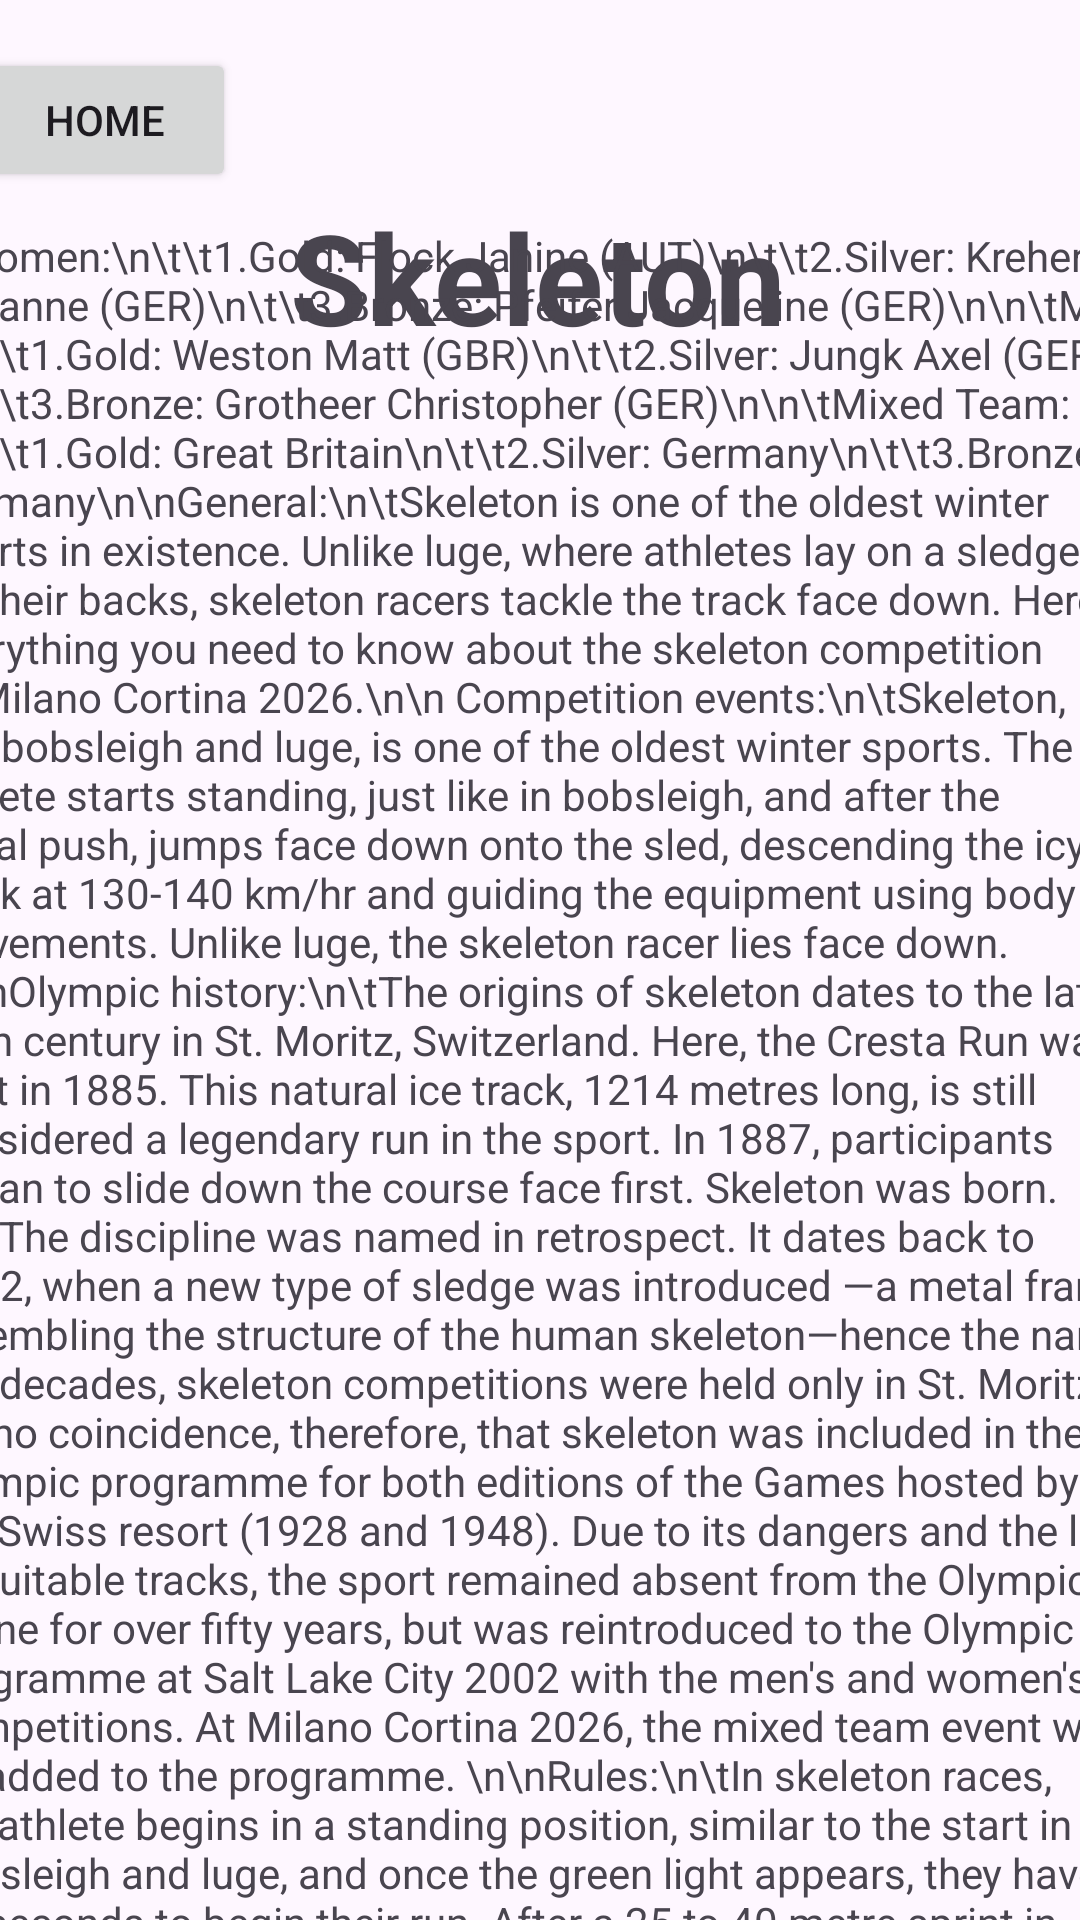

The Android layout XML behind this screen, and the referenced resources:
<!-- AndroidManifest.xml: application theme Theme.Olympicwintergames -->
<!-- res/layout/activity_main6.xml -->
<?xml version="1.0" encoding="utf-8"?>
<androidx.constraintlayout.widget.ConstraintLayout xmlns:android="http://schemas.android.com/apk/res/android"
    xmlns:app="http://schemas.android.com/apk/res-auto"
    xmlns:tools="http://schemas.android.com/tools"
    android:id="@+id/main"
    android:layout_width="match_parent"
    android:layout_height="match_parent"
    tools:context=".MainActivity6">

    <TextView
        android:id="@+id/textView6"
        android:layout_width="wrap_content"
        android:layout_height="wrap_content"
        android:layout_marginStart="137dp"
        android:layout_marginTop="64dp"
        android:layout_marginEnd="138dp"
        android:layout_marginBottom="23dp"
        android:text="Skeleton"
        android:textSize="42sp"
        android:textStyle="bold"
        app:layout_constraintBottom_toTopOf="@+id/scrollView3"
        app:layout_constraintEnd_toEndOf="parent"
        app:layout_constraintStart_toStartOf="parent"
        app:layout_constraintTop_toTopOf="parent" />

    <Button
        android:id="@+id/button2"
        android:layout_width="wrap_content"
        android:layout_height="wrap_content"
        android:layout_marginStart="16dp"
        android:layout_marginTop="16dp"
        android:layout_marginEnd="307dp"
        android:layout_marginBottom="79dp"
        android:onClick="goToHome"
        android:text="Home"
        app:layout_constraintBottom_toTopOf="@+id/scrollView3"
        app:layout_constraintEnd_toEndOf="parent"
        app:layout_constraintStart_toStartOf="parent"
        app:layout_constraintTop_toTopOf="parent" />

    <ScrollView
        android:layout_width="409dp"
        android:layout_height="609dp"
        android:layout_marginStart="1dp"
        android:layout_marginTop="1dp"
        android:layout_marginEnd="1dp"
        android:layout_marginBottom="1dp"
        app:layout_constraintBottom_toBottomOf="parent"
        app:layout_constraintEnd_toEndOf="parent"
        app:layout_constraintStart_toStartOf="parent"
        app:layout_constraintTop_toBottomOf="@+id/textView6">

        <TextView
            android:id="@+id/textView8"
            android:layout_width="match_parent"
            android:layout_height="wrap_content"
            android:text="\tWomen:\n\t\t1.Gold: Flock Janine (AUT)\n\t\t2.Silver: Kreher Susanne (GER)\n\t\t3.Bronze: Pfeifer Jacqueline (GER)\n\n\tMen:\n\t\t1.Gold: Weston Matt (GBR)\n\t\t2.Silver: Jungk Axel (GER)
\n\t\t3.Bronze: Grotheer Christopher (GER)\n\n\tMixed Team:\n\t\t1.Gold: Great Britain\n\t\t2.Silver: Germany\n\t\t3.Bronze: Germany\n\nGeneral:\n\tSkeleton is one of the oldest winter sports in existence. Unlike luge, where athletes lay on a sledge on their backs, skeleton racers tackle the track face down. Here’s everything you need to know about the skeleton competition at Milano Cortina 2026.\n\n
Competition events:\n\tSkeleton, like bobsleigh and luge, is one of the oldest winter sports. The athlete starts standing, just like in bobsleigh, and after the initial push, jumps face down onto the sled, descending the icy track at 130-140 km/hr and guiding the equipment using body movements. Unlike luge, the skeleton racer lies face down.
\n\nOlympic history:\n\tThe origins of skeleton dates to the late 19th century in St. Moritz, Switzerland. Here, the Cresta Run was built in 1885. This natural ice track, 1214 metres long, is still considered a legendary run in the sport. In 1887, participants began to slide down the course face first. Skeleton was born.
\n\tThe discipline was named in retrospect. It dates back to 1892, when a new type of sledge was introduced —a metal frame resembling the structure of the human skeleton—hence the name. For decades, skeleton competitions were held only in St. Moritz. It’s no coincidence, therefore, that skeleton was included in the Olympic programme for both editions of the Games hosted by the Swiss resort (1928 and 1948). Due to its dangers and the lack of suitable tracks, the sport remained absent from the Olympic scene for over fifty years, but was reintroduced to the Olympic programme at Salt Lake City 2002 with the men's and women's competitions. At Milano Cortina 2026, the mixed team event will be added to the programme.
\n\nRules:\n\tIn skeleton races, the athlete begins in a standing position, similar to the start in bobsleigh and luge, and once the green light appears, they have 30 seconds to begin their run. After a 25 to 40 metre sprint in which they push the sledge using its special handles, the athlete dives onto the sledge and steers through the course using only subtle shifts of body weight. Skeleton competitors can reach speeds of up to 130 to 140 kilometres per hour. The races take place on the same ice track used for luge and bobsled, with track lengths ranging from 1200 to 1650 metres and a maximum slope of 12 percent. The skeleton track at Beijing 2022 was notable for featuring the first 180 degree turn in the history of the Olympic Winter Games.\n" />
    </ScrollView>

</androidx.constraintlayout.widget.ConstraintLayout>
<!-- resources referenced by this layout -->
<resources>
  <style name="Theme.Olympicwintergames" parent="Base.Theme.Olympicwintergames" />
  <style name="Base.Theme.Olympicwintergames" parent="Theme.Material3.DayNight.NoActionBar">
          
          
      </style>
</resources>
